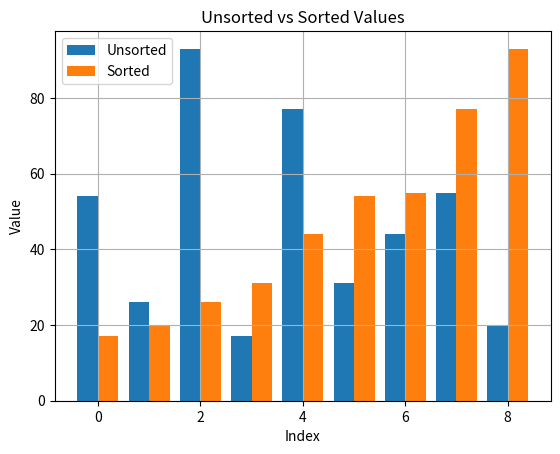

Generate this figure with matplotlib:
import matplotlib.pyplot as plt
import numpy as np


def assignment(new_list, i, old_list, j):
    """
    Diese Funktion weist den Wert an Position j in old_list der Position i in new_list zu.

    Parameters:
    new_list (list): Die Liste, in die der Wert eingefügt wird.
    i (int): Der Index in new_list, an dem der Wert eingefügt wird.
    old_list (list): Die Liste, aus der der Wert genommen wird.
    j (int): Der Index in old_list, von dem der Wert genommen wird.
    """
    new_list[i] = old_list[j]


def merge_sort(list_to_sort_by_merge):
    """
    Diese Funktion sortiert eine Liste in-place mit dem Merge-Sort-Algorithmus.

    Parameters:
    list_to_sort_by_merge (list): Die zu sortierende Liste.
    """
    # Wenn die Liste nur ein Element oder kein Element enthält, ist sie bereits sortiert
    if(len(list_to_sort_by_merge) <= 1):
        return
    
    # Teilen der Liste in zwei Hälften
    list_mid = len(list_to_sort_by_merge) // 2
    left_list_part = list_to_sort_by_merge[:list_mid]
    right_list_part = list_to_sort_by_merge[list_mid:]

    # Sortieren der beiden Hälften der Liste
    merge_sort(left_list_part)
    merge_sort(right_list_part)

    # Initialisieren der Indizes für die linke Liste, die rechte Liste und die Gesamtliste
    left_index = 0
    right_index = 0
    current_index = 0

    # Zusammenführen der beiden Hälften in die ursprüngliche Liste
    while left_index < len(left_list_part) and right_index < len(right_list_part):
        if left_list_part[left_index] <= right_list_part[right_index]:
            assignment(list_to_sort_by_merge, current_index, left_list_part, left_index)
            left_index += 1
        else:
            assignment(list_to_sort_by_merge, current_index, right_list_part, right_index)
            right_index += 1
        current_index += 1

    # Hinzufügen der restlichen Elemente der linken Liste, falls vorhanden
    while left_index < len(left_list_part):
        list_to_sort_by_merge[current_index] = left_list_part[left_index]
        left_index += 1
        current_index += 1
    
    # If there are remaining elements in right list, add them
    while right_index < len(right_list_part):
        list_to_sort_by_merge[current_index] = right_list_part[right_index]
        right_index += 1
        current_index += 1


# Dieser Code wird nur ausgeführt, wenn dieses Skript direkt ausgeführt wird und nicht, wenn es als Modul importiert wird
if __name__ == "__main__": 
    unsorted_values = [54, 26, 93, 17, 77, 31, 44, 55, 20]
    sorted_values = unsorted_values.copy()
    merge_sort(sorted_values)

    x_values = np.arange(len(unsorted_values))

    # set title and labels
    plt.title("Unsorted vs Sorted Values")
    plt.xlabel("Index")
    plt.ylabel("Value")

    # use grid
    plt.grid()

    # show plot (x values offset by 0.2 for two bars next to each other; width of bars: 0.4)
    plt.bar(x_values - 0.2, unsorted_values, 0.4, label='Unsorted')
    plt.bar(x_values + 0.2, sorted_values, 0.4, label='Sorted')

    plt.legend()
    plt.show()
    